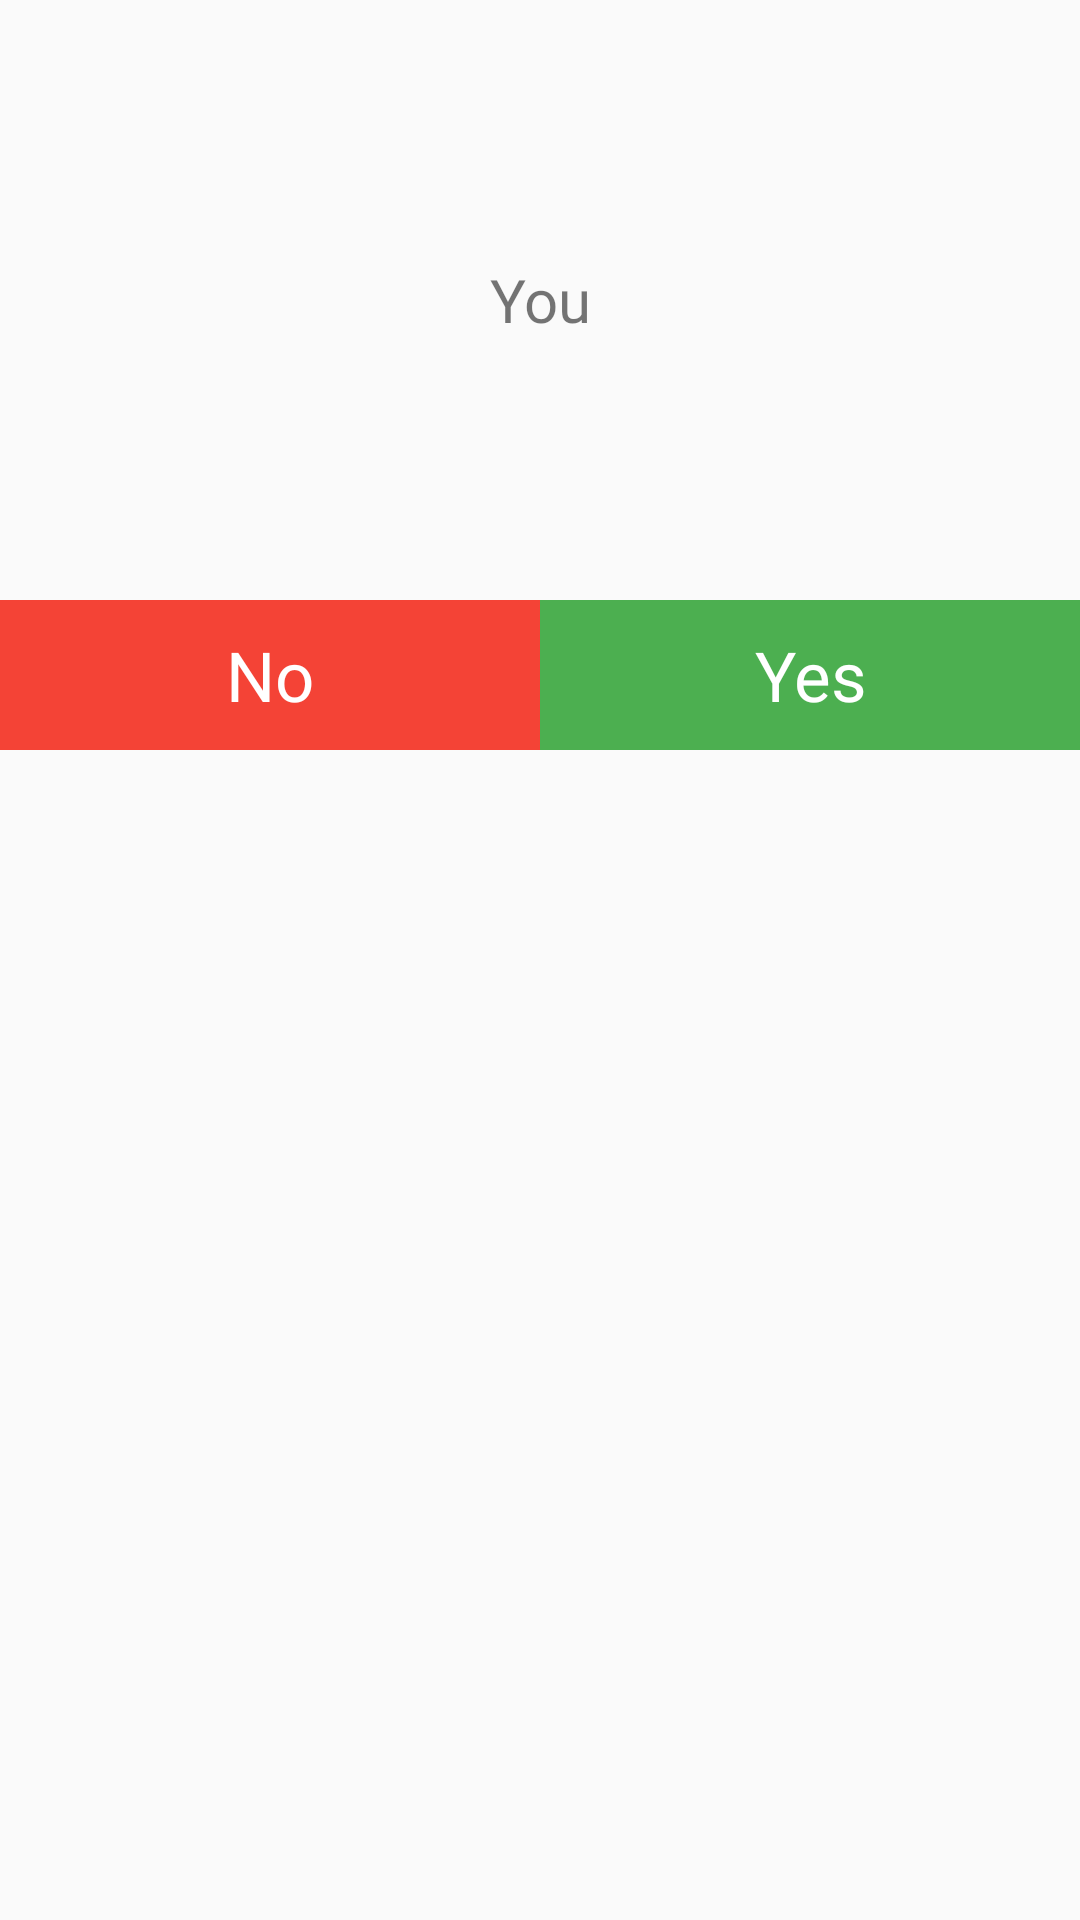

Here is an Android app screen rendered from its layout file. Give the layout XML and the strings, colors and styles it references.
<!-- AndroidManifest.xml: application theme Theme.GenesisExamSystem -->
<!-- res/layout/exam_end_confirmation.xml -->
<?xml version="1.0" encoding="utf-8"?>
<LinearLayout xmlns:android="http://schemas.android.com/apk/res/android"
    android:layout_width="match_parent"
    xmlns:tools="http://schemas.android.com/tools"
    android:orientation="vertical"
    android:layout_height="match_parent">

    <LinearLayout
        android:layout_width="match_parent"
        android:layout_height="wrap_content"
        android:orientation="vertical">

       <TextView
           android:id="@+id/tv_msg"
           android:layout_width="match_parent"
           android:layout_height="wrap_content"
           android:minHeight="200dp"
           android:text="You"
           android:textSize="20sp"
           android:fontFamily="@font/roboto_regular"
           android:layout_gravity="center"
           android:gravity="center"
           android:padding="14dp"
           />

    </LinearLayout>

    <LinearLayout
        android:layout_width="match_parent"
        android:layout_height="wrap_content"
        android:orientation="horizontal">

       <TextView
           android:id="@+id/tv_no"
           android:layout_weight="1"
           android:layout_width="0dp"
           android:layout_height="wrap_content"
           android:minHeight="50dp"
           android:text="No"
           android:textSize="23sp"
           android:textColor="@color/white"
           android:background="@color/red_500"
           android:fontFamily="@font/roboto_bold"
           android:layout_gravity="center"
           android:gravity="center"
           android:padding="8dp"
           />


       <TextView
           android:id="@+id/tv_yes"
           android:layout_weight="1"
           android:layout_width="0dp"
           android:layout_height="wrap_content"
           android:minHeight="50dp"
           android:text="Yes"
           android:textSize="23sp"
           android:textColor="@color/white"
           android:background="@color/green_500"
           android:fontFamily="@font/roboto_bold"
           android:layout_gravity="center"
           android:gravity="center"
           android:padding="8dp"
           />



    </LinearLayout>

</LinearLayout>
<!-- resources referenced by this layout -->
<resources>
  <color name="green_500">#4CAF50</color>
  <color name="red_500">#F44336</color>
  <color name="white">#ffffff</color>
  <style name="Theme.GenesisExamSystem" parent="Theme.AppCompat.Light.DarkActionBar">
          
  
  
          <item name="colorPrimary">@color/colorPrimary</item>
          <item name="colorPrimaryDark">@color/colorPrimaryDark</item>
          <item name="colorPrimaryVariant">@color/colorPrimaryDark</item>
          <item name="colorOnPrimary">@color/white</item>
          
          <item name="colorSecondary">@color/teal_200</item>
          <item name="colorSecondaryVariant">@color/teal_700</item>
          <item name="colorOnSecondary">@color/black</item>
          
          <item name="android:statusBarColor" tools:targetApi="l">?attr/colorPrimaryVariant</item>
          
      </style>
  <color name="colorPrimary">#1976D2</color>
  <color name="colorPrimaryDark">#1565C0</color>
  <color name="teal_200">#80CBC4</color>
  <color name="teal_700">#00796B</color>
  <color name="black">#0B0B0B</color>
</resources>
